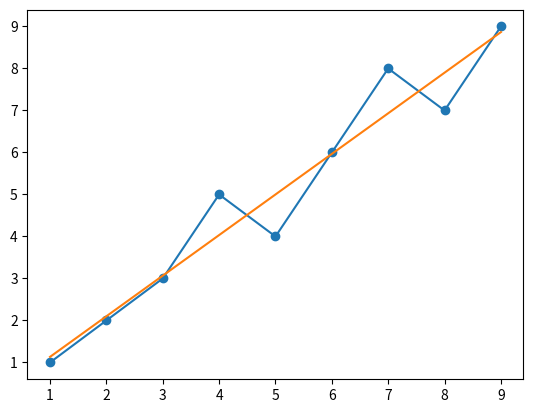

Write Python code to recreate this figure.
import matplotlib.pyplot as plt
import numpy as np
x=[1,2,3,4,5,6,7,8,9]
y=[1,2,3,5,4,6,8,7,9]
coef=np.polyfit(x,y,1)
print(coef)
m=coef[0]
b=coef[1]
est_y=(m*np.array(x))+b
plt.plot(x,y)
plt.plot(x,est_y)
plt.scatter(x,y)